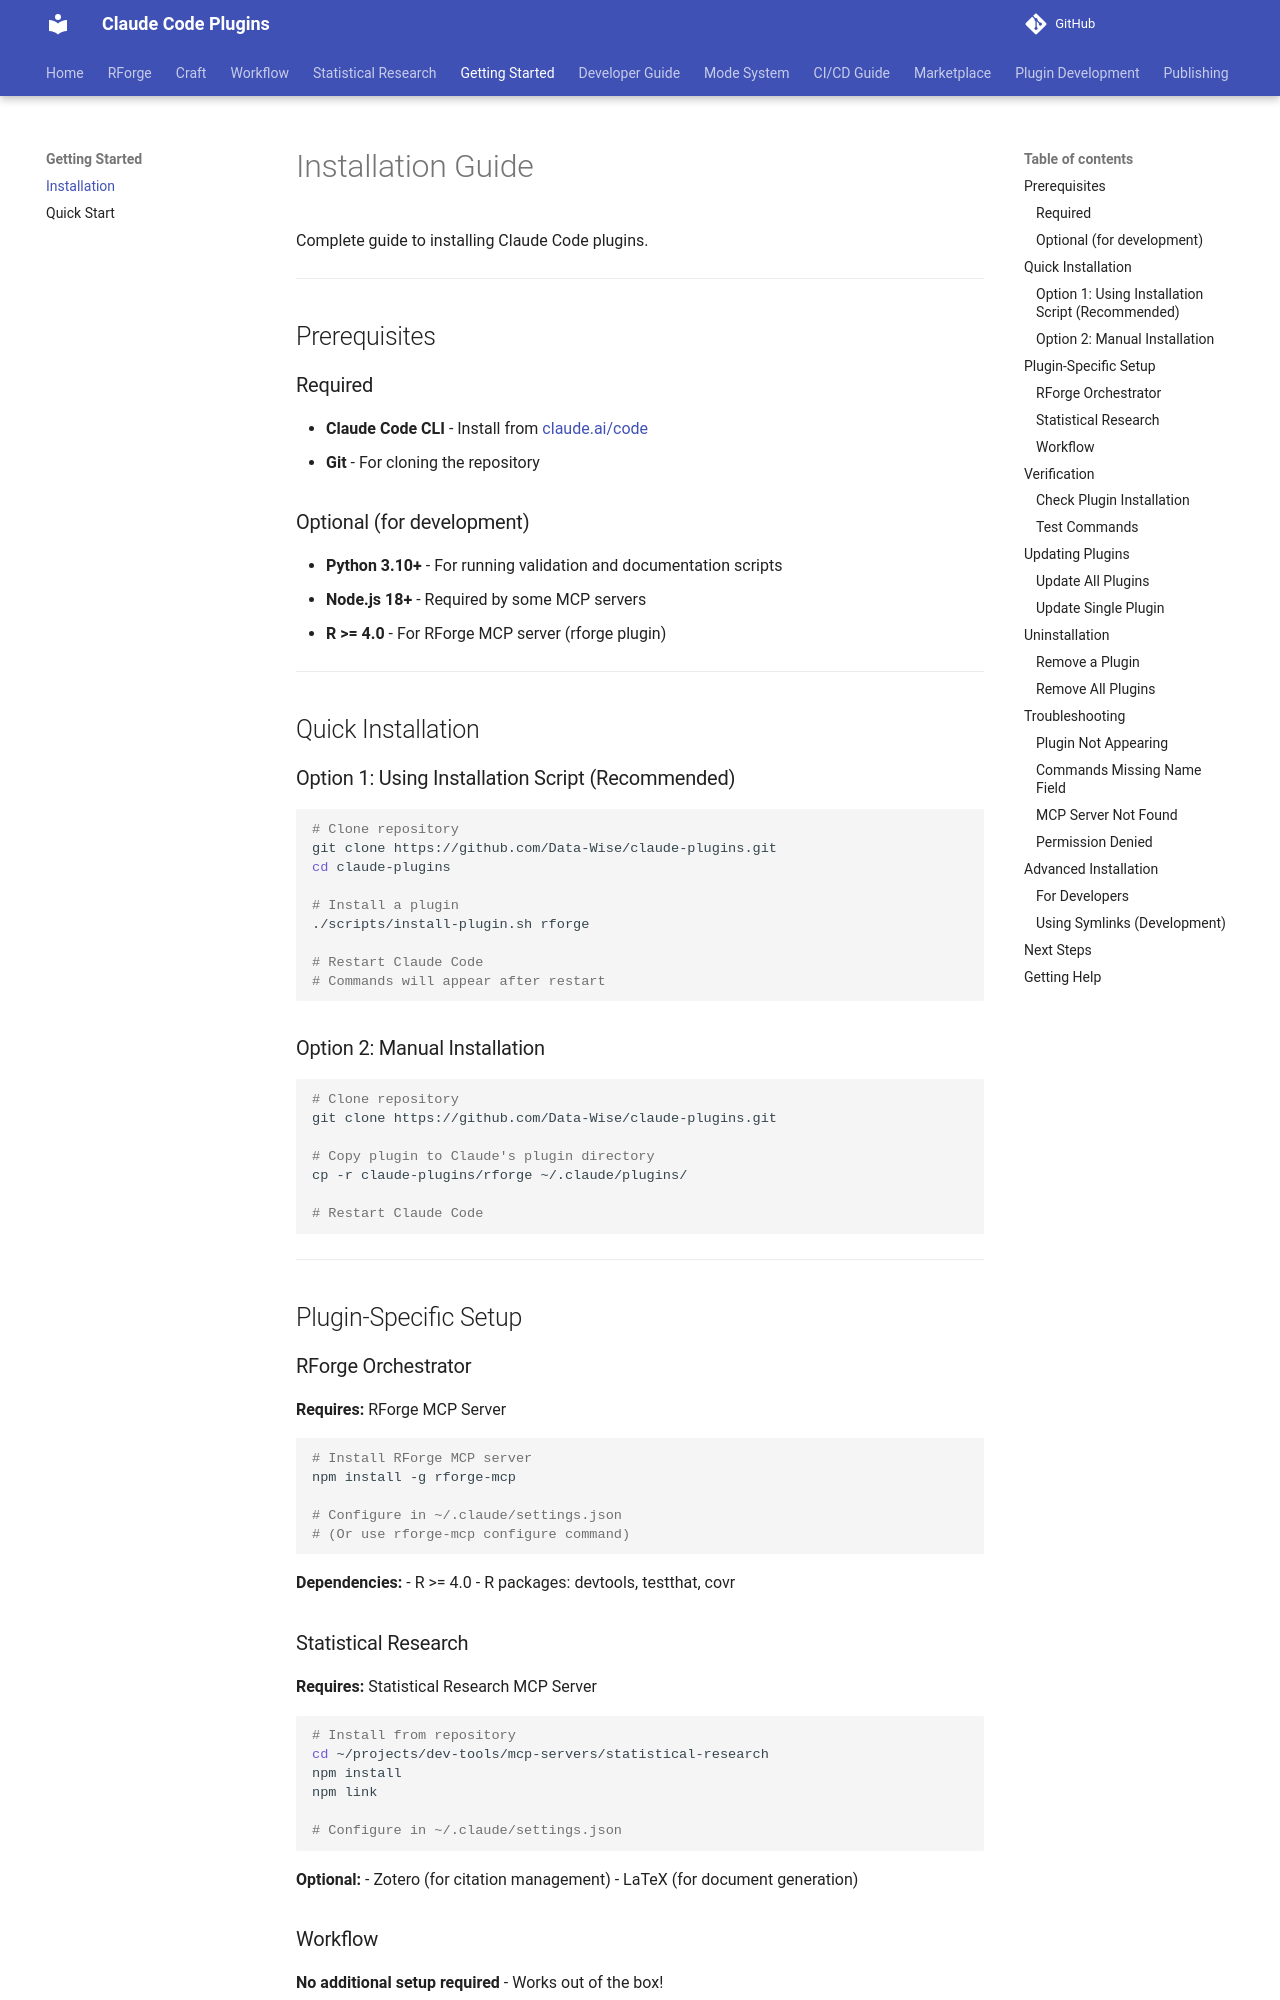

repository: Data-Wise/claude-plugins · page: installation/index.html · generator: mkdocs

# Installation Guide

Complete guide to installing Claude Code plugins.

---

## Prerequisites

### Required

- **Claude Code CLI** - Install from [claude.ai/code](https://claude.ai/code)
- **Git** - For cloning the repository

### Optional (for development)

- **Python 3.10+** - For running validation and documentation scripts
- **Node.js 18+** - Required by some MCP servers
- **R >= 4.0** - For RForge MCP server (rforge plugin)

---

## Quick Installation

### Option 1: Using Installation Script (Recommended)

```bash
# Clone repository
git clone https://github.com/Data-Wise/claude-plugins.git
cd claude-plugins

# Install a plugin
./scripts/install-plugin.sh rforge

# Restart Claude Code
# Commands will appear after restart
```

### Option 2: Manual Installation

```bash
# Clone repository
git clone https://github.com/Data-Wise/claude-plugins.git

# Copy plugin to Claude's plugin directory
cp -r claude-plugins/rforge ~/.claude/plugins/

# Restart Claude Code
```

---

## Plugin-Specific Setup

### RForge Orchestrator

**Requires:** RForge MCP Server

```bash
# Install RForge MCP server
npm install -g rforge-mcp

# Configure in ~/.claude/settings.json
# (Or use rforge-mcp configure command)
```

**Dependencies:**
- R >= 4.0
- R packages: devtools, testthat, covr

### Statistical Research

**Requires:** Statistical Research MCP Server

```bash
# Install from repository
cd ~/projects/dev-tools/mcp-servers/statistical-research
npm install
npm link

# Configure in ~/.claude/settings.json
```

**Optional:**
- Zotero (for citation management)
- LaTeX (for document generation)

### Workflow

**No additional setup required** - Works out of the box!

---

## Verification
